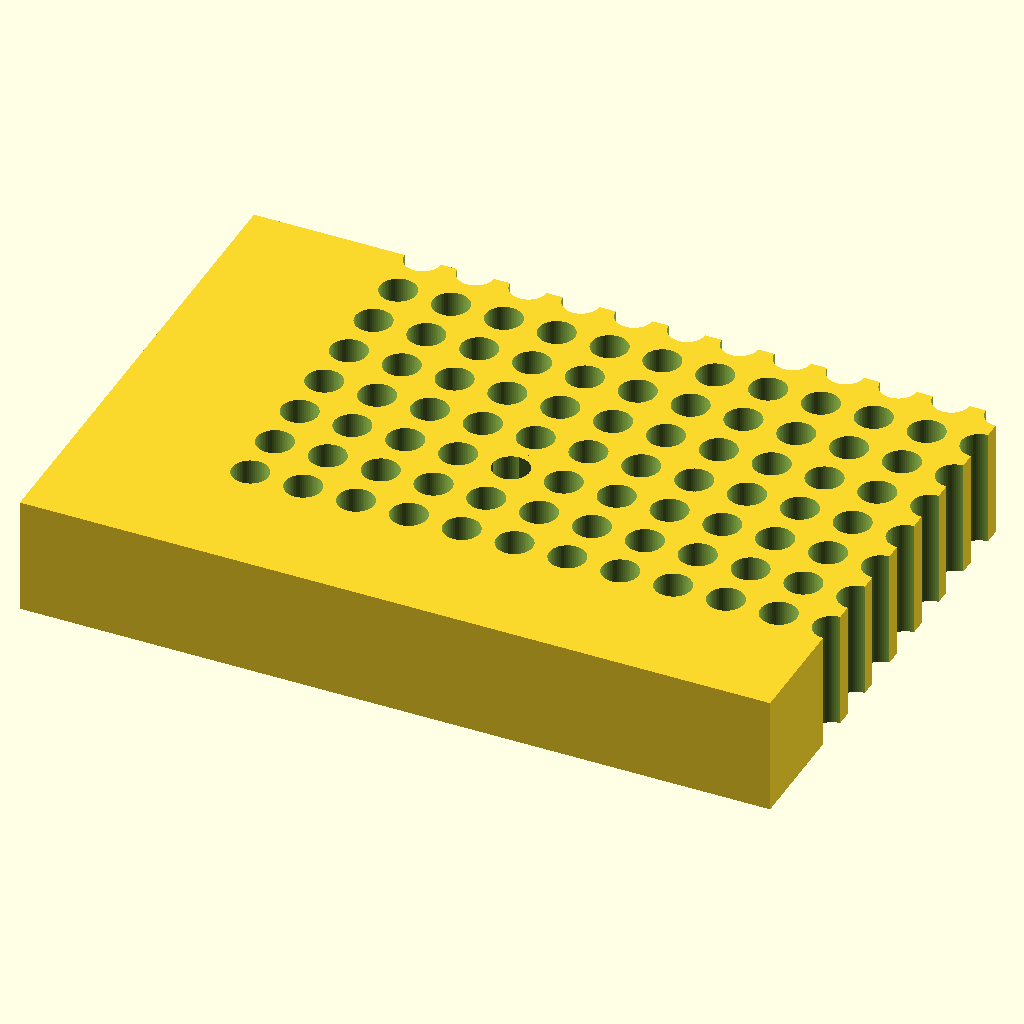
Cell 1 — every parameter at its default value.
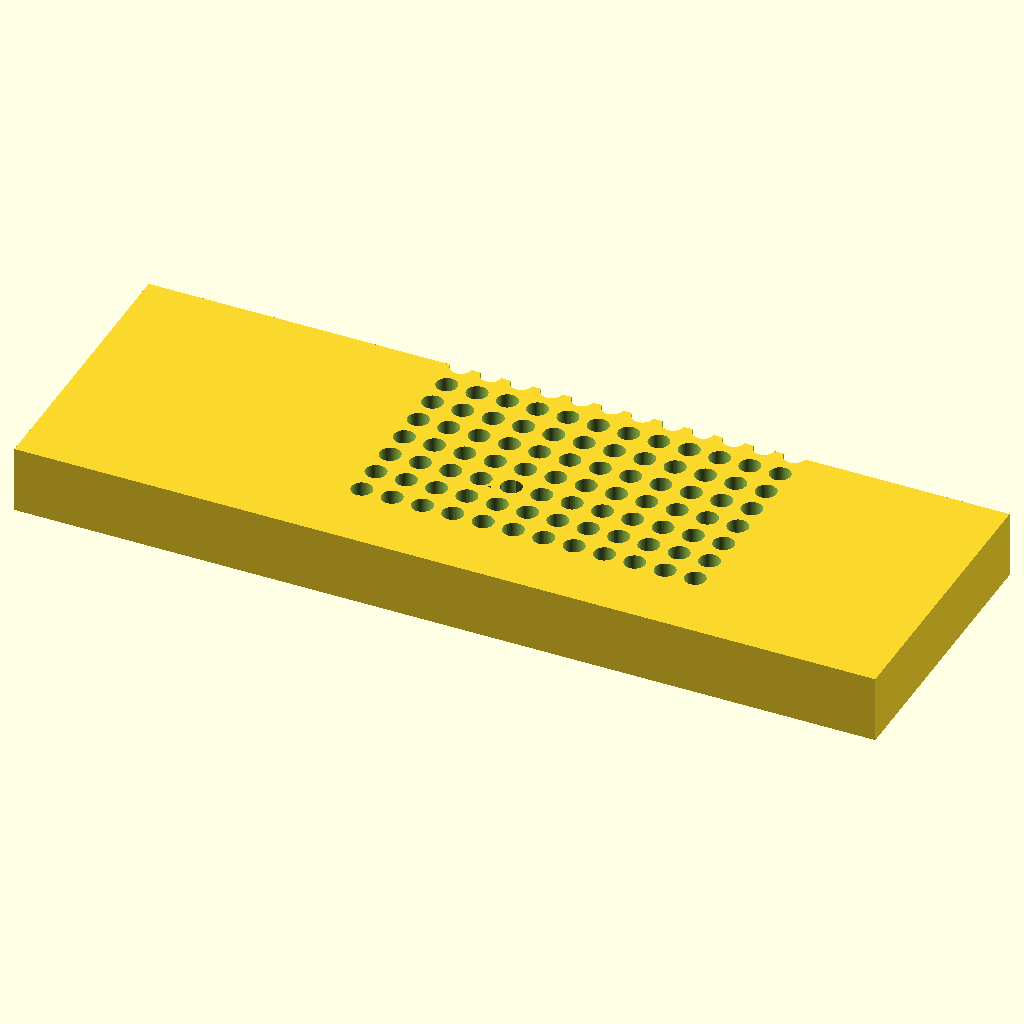
Cell 2 — plate_length set to 255.52, the other parameters unchanged.
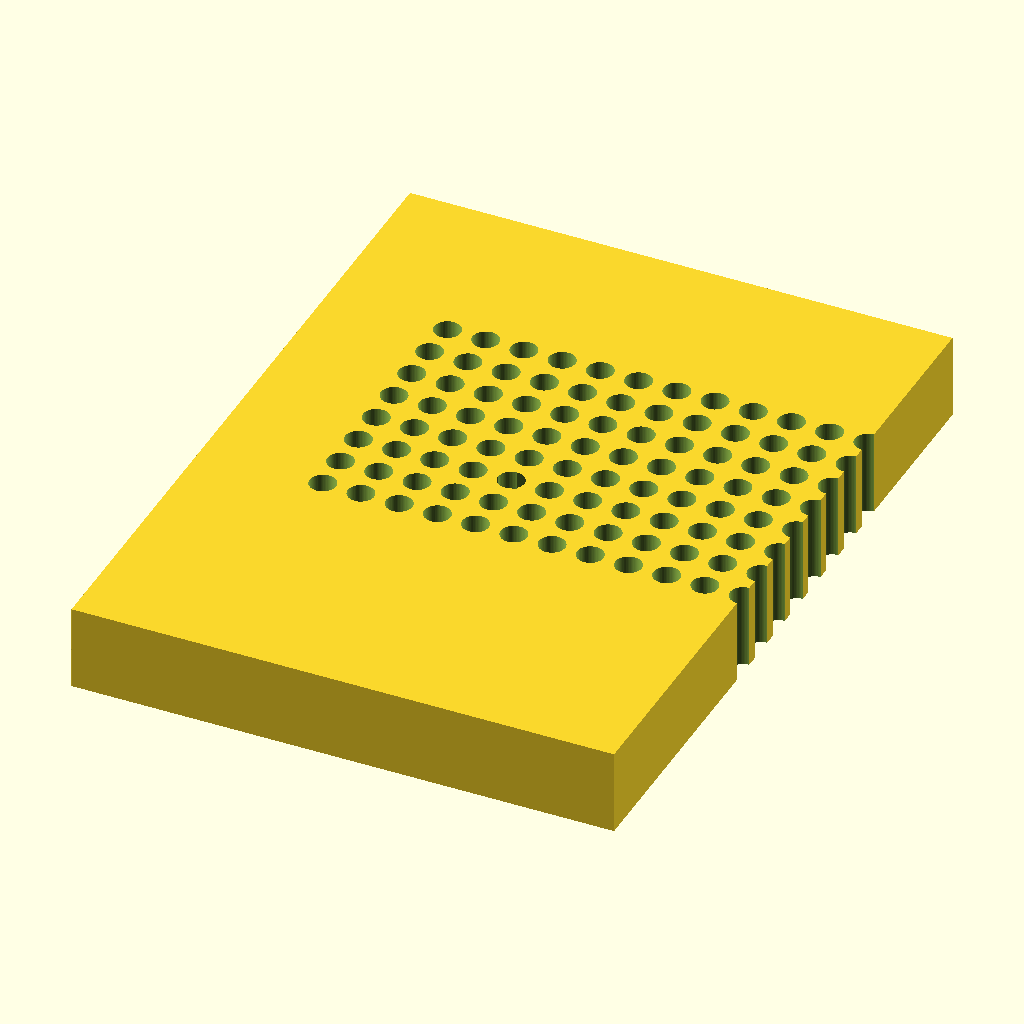
Cell 3: plate_width = 170.96 (everything else at default).
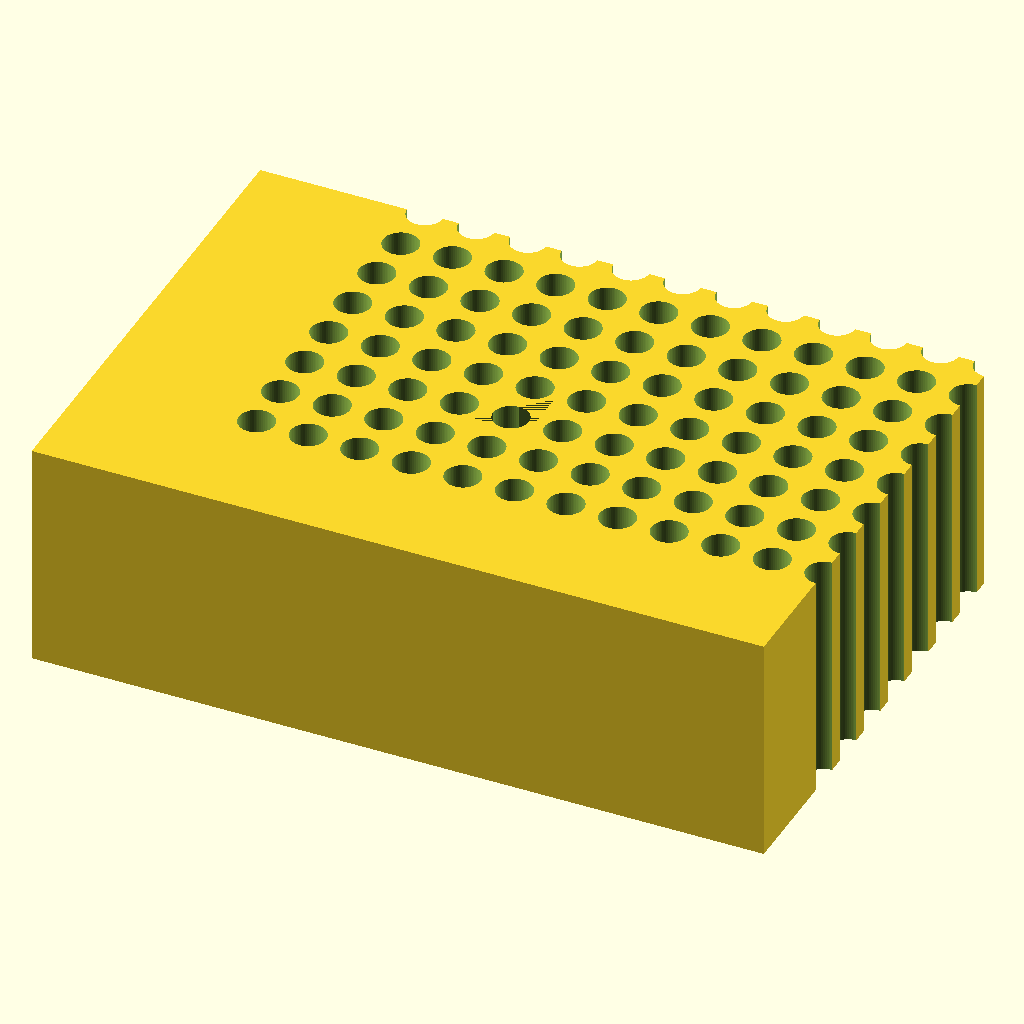
Cell 4 — plate_height set to 40, the other parameters unchanged.
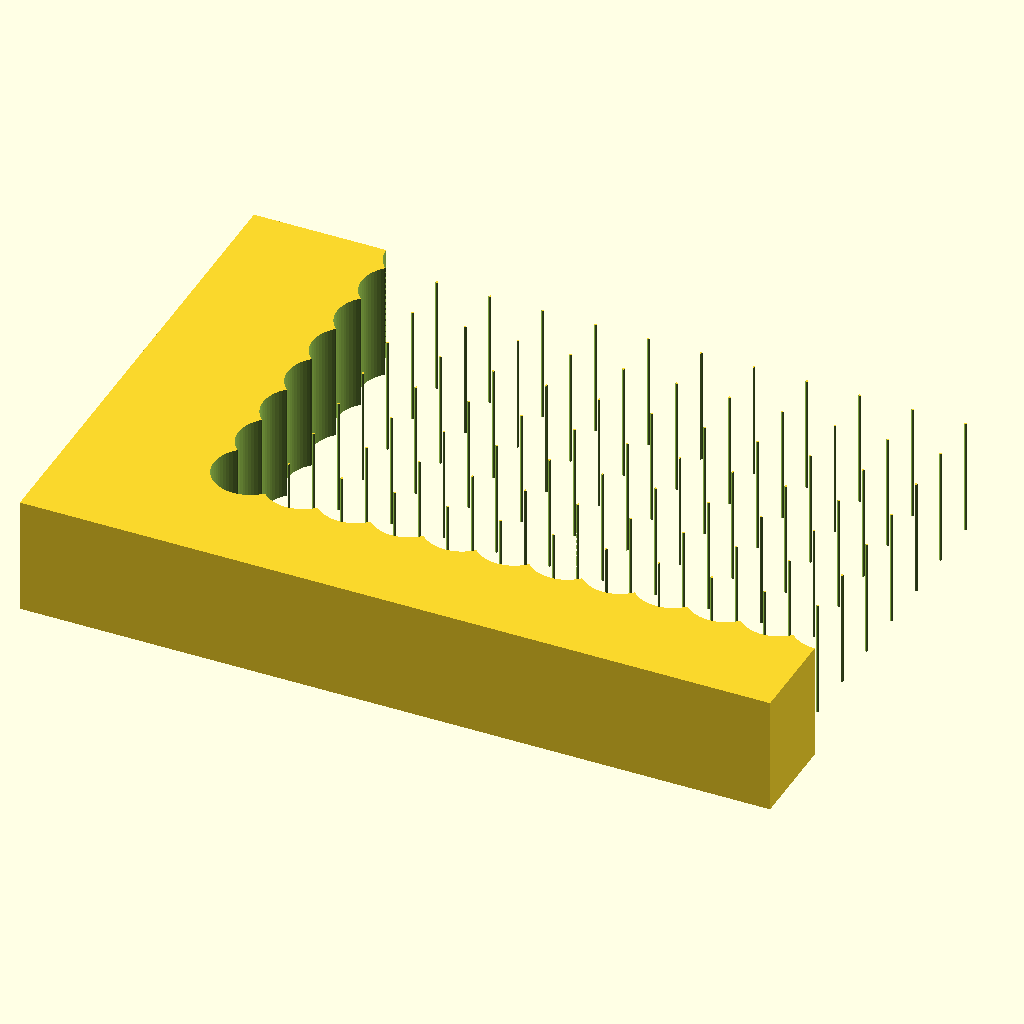
Cell 5: hole_d = 12.4 (everything else at default).
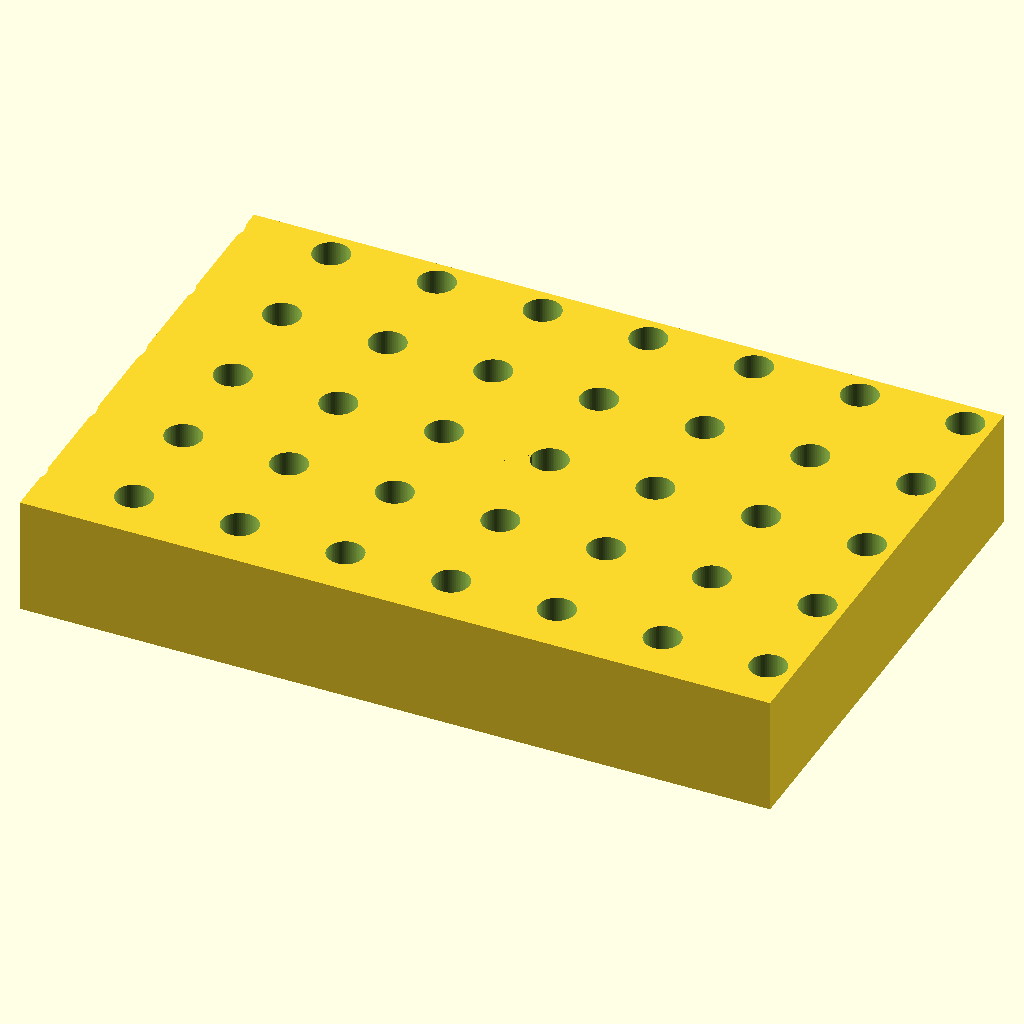
Cell 6: the same model with hole_pitch = 18.
All cells are drawn from the same view direction (rotation 55°, 0°, 25°, orthographic, colour scheme Cornfield), but the view is re-fitted for each cell, so position and scale can differ between cells as well as the parameter.
The OpenSCAD source (bench/results/gpu-v11-g3/code/scadcoder-v11/pcr_tube_rack_sbs_s6_a1.scad):
// 96-well PCR tube rack (0.2 mL) - microplate footprint
// Print orientation: base on XY plane, holes through in Z

// ---- Dimensions (mm) ----
plate_length   = 127.76;  // X
plate_width    = 85.48;   // Y
plate_height   = 20;      // Z
hole_d         = 6.2;     // tube hole diameter
hole_pitch     = 9.0;     // centre-to-centre spacing
hole_count_x   = 12;      // columns along X
hole_count_y   = 8;       // rows along Y
chamfer_leg    = 5;       // 45-degree chamfer leg length
overcut        = 0.5;     // cutter extension past faces

$fn = 64;

difference() {
    // Main block, centred in X/Y, resting on z = 0
    translate([-plate_length/2, -plate_width/2, 0])
        cube([plate_length, plate_width, plate_height]);

    // Tube holes, grid centred on block
    for (i = [0 : hole_count_x - 1])
        for (j = [0 : hole_count_y - 1])
            translate([(i - (hole_count_x - 1)/2) * hole_pitch + 14.38,
                       (j - (hole_count_y - 1)/2) * hole_pitch + 11.24,
                       -overcut])
                cylinder(d = hole_d, h = plate_height + 2*overcut);

    // 45-degree chamfer at A1 corner (orientation mark)
    translate([0, 0, 0])
        linear_extrude(height = plate_height)
            polygon([[-chamfer_leg, -chamfer_leg],
                     [ chamfer_leg, -chamfer_leg],
                     [ chamfer_leg,  chamfer_leg]]);
}
Parameter table extracted from the source (name, type, default, range or options):
plate_length: number, default 127.76
plate_width: number, default 85.48
plate_height: number, default 20
hole_d: number, default 6.2
hole_pitch: number, default 9
hole_count_x: number, default 12
hole_count_y: number, default 8
chamfer_leg: number, default 5
overcut: number, default 0.5
